5-way image classification set "Clauliflower-Disease-Classification" from GitHub (sourov526/Clauliflower-Disease-Classification); label vocabulary: cauliflower healthy, cauliflower healthy leaf, cauliflower leaf black rot, cauliflower leaf red spot, cauliflower spot rot.

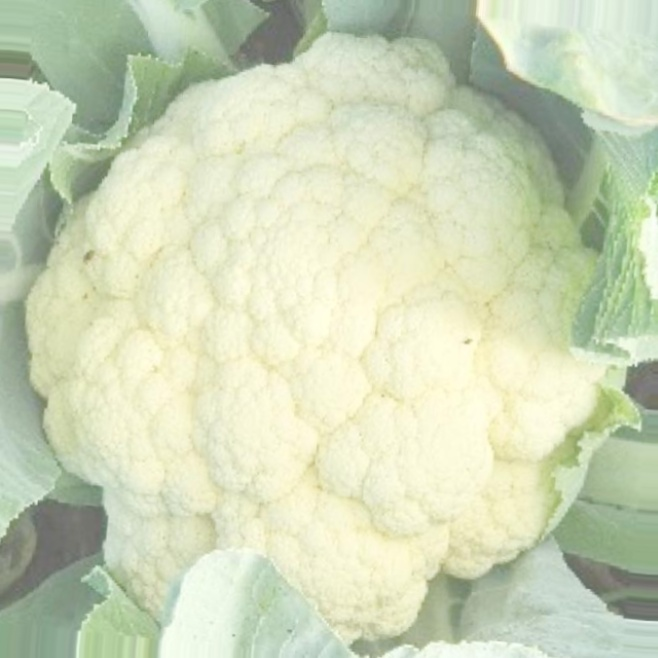
Label: cauliflower healthy

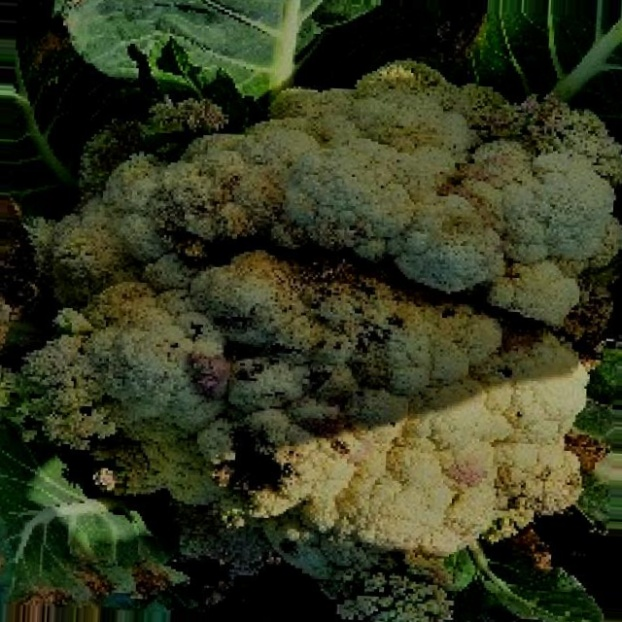
Label: cauliflower spot rot

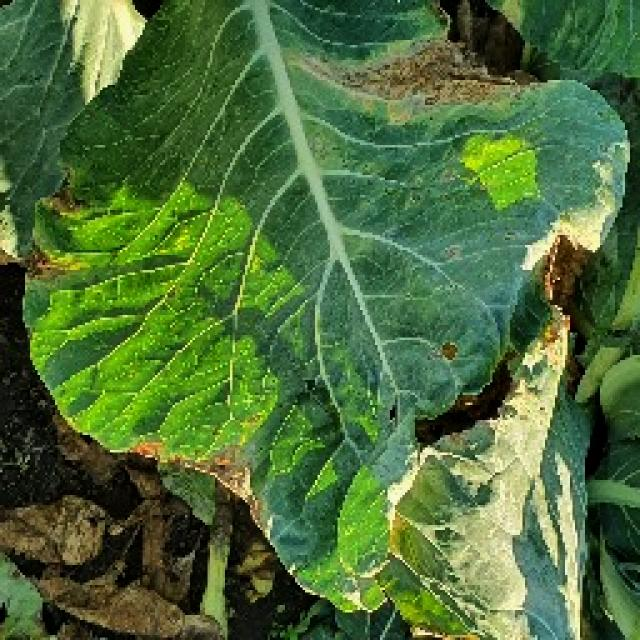
Label: cauliflower leaf red spot

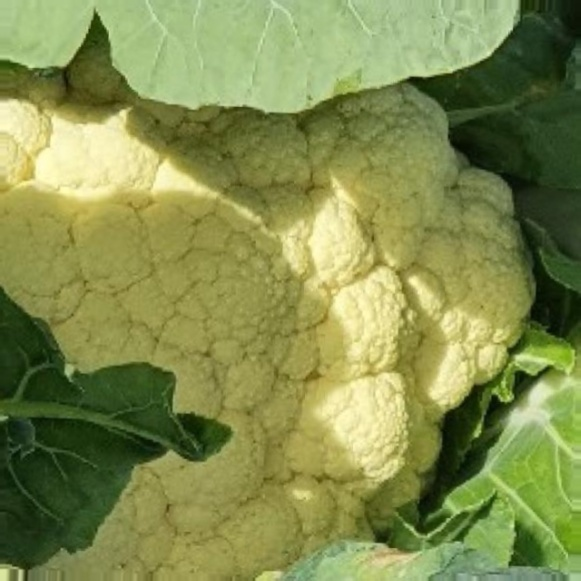
Label: cauliflower healthy

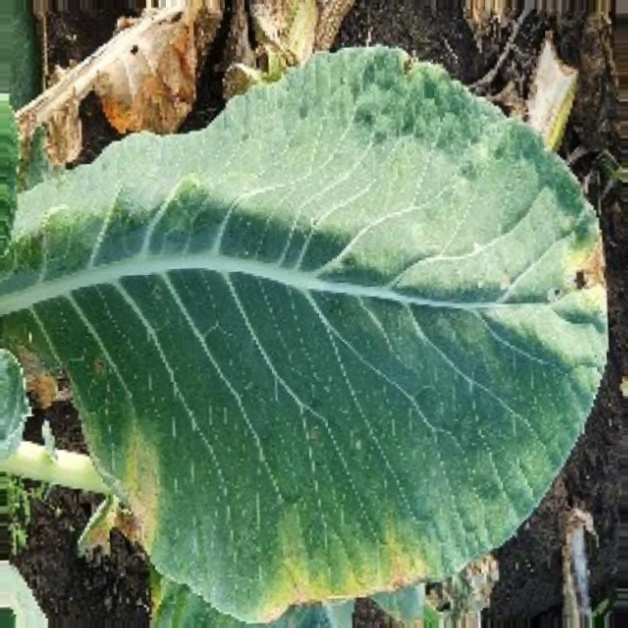
Label: cauliflower leaf black rot

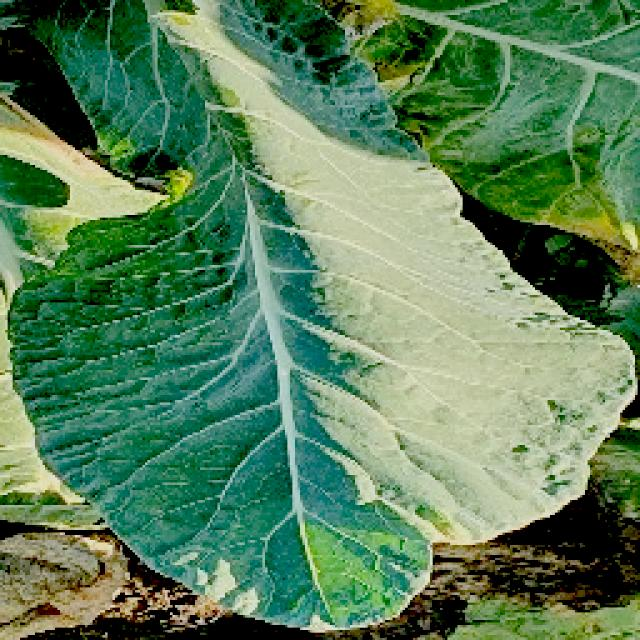
Label: cauliflower healthy leaf
